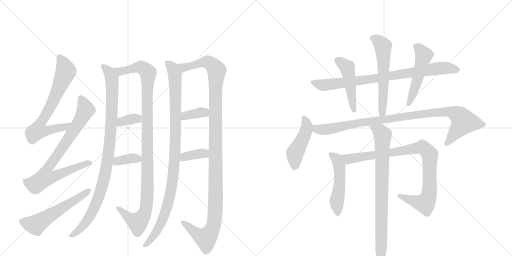
t = 0.00 s
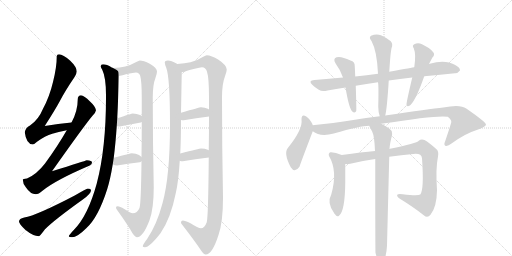
t = 3.28 s
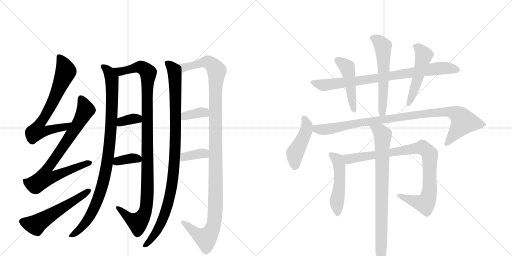
t = 6.55 s
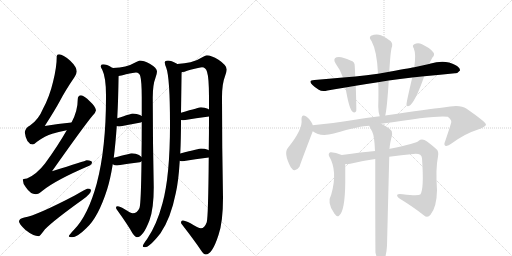
t = 9.83 s
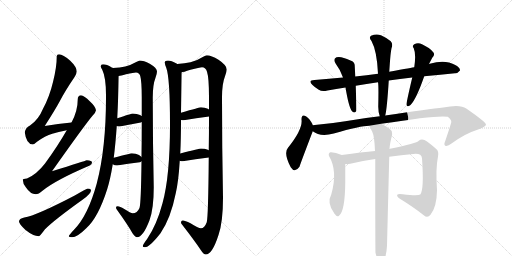
t = 13.11 s
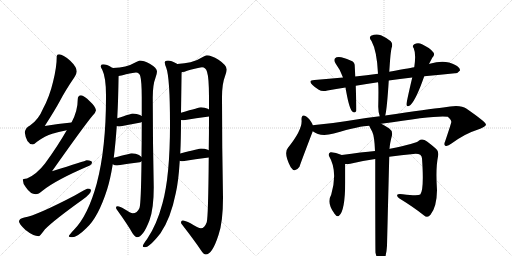
t = 16.38 s

The animated SVG that drew these frames (rendered in a browser with its animation timeline set to each time). Animation: 20 CSS @keyframes rules; one cycle of 16.38 s.

<svg version="1.1" viewBox="0 0 2048 1024" xmlns="http://www.w3.org/2000/svg">
  <g stroke="lightgray" stroke-dasharray="1,1" stroke-width="1" transform="scale(4, 4)">
    <line x1="0" y1="0" x2="256" y2="256"></line>
    <line x1="256" y1="0" x2="0" y2="256"></line>
    <line x1="128" y1="0" x2="128" y2="256"></line>
    <line x1="0" y1="128" x2="256" y2="128"></line>
    <line x1="256" y1="0" x2="512" y2="256"></line>
    <line x1="512" y1="0" x2="256" y2="256"></line>
    <line x1="384" y1="0" x2="384" y2="256"></line>
    <line x1="256" y1="128" x2="512" y2="128"></line>
  </g>
<g transform="scale(1, -1) translate(0, -850)">
   <style type="text/css">
    @keyframes keyframes0 {
      from {
       stroke: black;
       stroke-dashoffset: 718;
       stroke-width: 128;
       }
       70% {
       animation-timing-function: step-end;
       stroke: black;
       stroke-dashoffset: 0;
       stroke-width: 128;
       }
       to {
       stroke: black;
       stroke-width: 1024;
       }
       }
       #make-me-a-hanzi-animation-0 {
         animation: keyframes0 0.834310s both;
         animation-delay: 0.000000s;
         animation-timing-function: linear;
       }
    @keyframes keyframes1 {
      from {
       stroke: black;
       stroke-dashoffset: 810;
       stroke-width: 128;
       }
       73% {
       animation-timing-function: step-end;
       stroke: black;
       stroke-dashoffset: 0;
       stroke-width: 128;
       }
       to {
       stroke: black;
       stroke-width: 1024;
       }
       }
       #make-me-a-hanzi-animation-1 {
         animation: keyframes1 0.909180s both;
         animation-delay: 0.834310s;
         animation-timing-function: linear;
       }
    @keyframes keyframes2 {
      from {
       stroke: black;
       stroke-dashoffset: 563;
       stroke-width: 128;
       }
       65% {
       animation-timing-function: step-end;
       stroke: black;
       stroke-dashoffset: 0;
       stroke-width: 128;
       }
       to {
       stroke: black;
       stroke-width: 1024;
       }
       }
       #make-me-a-hanzi-animation-2 {
         animation: keyframes2 0.708171s both;
         animation-delay: 1.743490s;
         animation-timing-function: linear;
       }
    @keyframes keyframes3 {
      from {
       stroke: black;
       stroke-dashoffset: 991;
       stroke-width: 128;
       }
       76% {
       animation-timing-function: step-end;
       stroke: black;
       stroke-dashoffset: 0;
       stroke-width: 128;
       }
       to {
       stroke: black;
       stroke-width: 1024;
       }
       }
       #make-me-a-hanzi-animation-3 {
         animation: keyframes3 1.056478s both;
         animation-delay: 2.451660s;
         animation-timing-function: linear;
       }
    @keyframes keyframes4 {
      from {
       stroke: black;
       stroke-dashoffset: 1109;
       stroke-width: 128;
       }
       78% {
       animation-timing-function: step-end;
       stroke: black;
       stroke-dashoffset: 0;
       stroke-width: 128;
       }
       to {
       stroke: black;
       stroke-width: 1024;
       }
       }
       #make-me-a-hanzi-animation-4 {
         animation: keyframes4 1.152507s both;
         animation-delay: 3.508138s;
         animation-timing-function: linear;
       }
    @keyframes keyframes5 {
      from {
       stroke: black;
       stroke-dashoffset: 352;
       stroke-width: 128;
       }
       53% {
       animation-timing-function: step-end;
       stroke: black;
       stroke-dashoffset: 0;
       stroke-width: 128;
       }
       to {
       stroke: black;
       stroke-width: 1024;
       }
       }
       #make-me-a-hanzi-animation-5 {
         animation: keyframes5 0.536458s both;
         animation-delay: 4.660645s;
         animation-timing-function: linear;
       }
    @keyframes keyframes6 {
      from {
       stroke: black;
       stroke-dashoffset: 361;
       stroke-width: 128;
       }
       54% {
       animation-timing-function: step-end;
       stroke: black;
       stroke-dashoffset: 0;
       stroke-width: 128;
       }
       to {
       stroke: black;
       stroke-width: 1024;
       }
       }
       #make-me-a-hanzi-animation-6 {
         animation: keyframes6 0.543783s both;
         animation-delay: 5.197103s;
         animation-timing-function: linear;
       }
    @keyframes keyframes7 {
      from {
       stroke: black;
       stroke-dashoffset: 1028;
       stroke-width: 128;
       }
       77% {
       animation-timing-function: step-end;
       stroke: black;
       stroke-dashoffset: 0;
       stroke-width: 128;
       }
       to {
       stroke: black;
       stroke-width: 1024;
       }
       }
       #make-me-a-hanzi-animation-7 {
         animation: keyframes7 1.086589s both;
         animation-delay: 5.740885s;
         animation-timing-function: linear;
       }
    @keyframes keyframes8 {
      from {
       stroke: black;
       stroke-dashoffset: 1216;
       stroke-width: 128;
       }
       80% {
       animation-timing-function: step-end;
       stroke: black;
       stroke-dashoffset: 0;
       stroke-width: 128;
       }
       to {
       stroke: black;
       stroke-width: 1024;
       }
       }
       #make-me-a-hanzi-animation-8 {
         animation: keyframes8 1.239583s both;
         animation-delay: 6.827474s;
         animation-timing-function: linear;
       }
    @keyframes keyframes9 {
      from {
       stroke: black;
       stroke-dashoffset: 363;
       stroke-width: 128;
       }
       54% {
       animation-timing-function: step-end;
       stroke: black;
       stroke-dashoffset: 0;
       stroke-width: 128;
       }
       to {
       stroke: black;
       stroke-width: 1024;
       }
       }
       #make-me-a-hanzi-animation-9 {
         animation: keyframes9 0.545410s both;
         animation-delay: 8.067057s;
         animation-timing-function: linear;
       }
    @keyframes keyframes10 {
      from {
       stroke: black;
       stroke-dashoffset: 365;
       stroke-width: 128;
       }
       54% {
       animation-timing-function: step-end;
       stroke: black;
       stroke-dashoffset: 0;
       stroke-width: 128;
       }
       to {
       stroke: black;
       stroke-width: 1024;
       }
       }
       #make-me-a-hanzi-animation-10 {
         animation: keyframes10 0.547038s both;
         animation-delay: 8.612467s;
         animation-timing-function: linear;
       }
    @keyframes keyframes11 {
      from {
       stroke: black;
       stroke-dashoffset: 840;
       stroke-width: 128;
       }
       73% {
       animation-timing-function: step-end;
       stroke: black;
       stroke-dashoffset: 0;
       stroke-width: 128;
       }
       to {
       stroke: black;
       stroke-width: 1024;
       }
       }
       #make-me-a-hanzi-animation-11 {
         animation: keyframes11 0.933594s both;
         animation-delay: 9.159505s;
         animation-timing-function: linear;
       }
    @keyframes keyframes12 {
      from {
       stroke: black;
       stroke-dashoffset: 474;
       stroke-width: 128;
       }
       61% {
       animation-timing-function: step-end;
       stroke: black;
       stroke-dashoffset: 0;
       stroke-width: 128;
       }
       to {
       stroke: black;
       stroke-width: 1024;
       }
       }
       #make-me-a-hanzi-animation-12 {
         animation: keyframes12 0.635742s both;
         animation-delay: 10.093099s;
         animation-timing-function: linear;
       }
    @keyframes keyframes13 {
      from {
       stroke: black;
       stroke-dashoffset: 583;
       stroke-width: 128;
       }
       65% {
       animation-timing-function: step-end;
       stroke: black;
       stroke-dashoffset: 0;
       stroke-width: 128;
       }
       to {
       stroke: black;
       stroke-width: 1024;
       }
       }
       #make-me-a-hanzi-animation-13 {
         animation: keyframes13 0.724447s both;
         animation-delay: 10.728841s;
         animation-timing-function: linear;
       }
    @keyframes keyframes14 {
      from {
       stroke: black;
       stroke-dashoffset: 511;
       stroke-width: 128;
       }
       62% {
       animation-timing-function: step-end;
       stroke: black;
       stroke-dashoffset: 0;
       stroke-width: 128;
       }
       to {
       stroke: black;
       stroke-width: 1024;
       }
       }
       #make-me-a-hanzi-animation-14 {
         animation: keyframes14 0.665853s both;
         animation-delay: 11.453288s;
         animation-timing-function: linear;
       }
    @keyframes keyframes15 {
      from {
       stroke: black;
       stroke-dashoffset: 460;
       stroke-width: 128;
       }
       60% {
       animation-timing-function: step-end;
       stroke: black;
       stroke-dashoffset: 0;
       stroke-width: 128;
       }
       to {
       stroke: black;
       stroke-width: 1024;
       }
       }
       #make-me-a-hanzi-animation-15 {
         animation: keyframes15 0.624349s both;
         animation-delay: 12.119141s;
         animation-timing-function: linear;
       }
    @keyframes keyframes16 {
      from {
       stroke: black;
       stroke-dashoffset: 992;
       stroke-width: 128;
       }
       76% {
       animation-timing-function: step-end;
       stroke: black;
       stroke-dashoffset: 0;
       stroke-width: 128;
       }
       to {
       stroke: black;
       stroke-width: 1024;
       }
       }
       #make-me-a-hanzi-animation-16 {
         animation: keyframes16 1.057292s both;
         animation-delay: 12.743490s;
         animation-timing-function: linear;
       }
    @keyframes keyframes17 {
      from {
       stroke: black;
       stroke-dashoffset: 505;
       stroke-width: 128;
       }
       62% {
       animation-timing-function: step-end;
       stroke: black;
       stroke-dashoffset: 0;
       stroke-width: 128;
       }
       to {
       stroke: black;
       stroke-width: 1024;
       }
       }
       #make-me-a-hanzi-animation-17 {
         animation: keyframes17 0.660970s both;
         animation-delay: 13.800781s;
         animation-timing-function: linear;
       }
    @keyframes keyframes18 {
      from {
       stroke: black;
       stroke-dashoffset: 927;
       stroke-width: 128;
       }
       75% {
       animation-timing-function: step-end;
       stroke: black;
       stroke-dashoffset: 0;
       stroke-width: 128;
       }
       to {
       stroke: black;
       stroke-width: 1024;
       }
       }
       #make-me-a-hanzi-animation-18 {
         animation: keyframes18 1.004395s both;
         animation-delay: 14.461751s;
         animation-timing-function: linear;
       }
    @keyframes keyframes19 {
      from {
       stroke: black;
       stroke-dashoffset: 817;
       stroke-width: 128;
       }
       73% {
       animation-timing-function: step-end;
       stroke: black;
       stroke-dashoffset: 0;
       stroke-width: 128;
       }
       to {
       stroke: black;
       stroke-width: 1024;
       }
       }
       #make-me-a-hanzi-animation-19 {
         animation: keyframes19 0.914876s both;
         animation-delay: 15.466146s;
         animation-timing-function: linear;
       }
</style>
<path d="M 286 360 Q 232 355 179 346 Q 220 410 239 445 Q 262 489 297 540 Q 307 555 307 564 Q 307 582 281 607 Q 252 633 236 633 Q 227 633 227 625 Q 227 581 212 522 Q 198 463 172 415 Q 154 371 120 348 Q 102 339 99 321 Q 105 274 131 272 Q 136 272 148 283 Q 181 307 209 315 Q 232 323 267 329 C 296 334 316 363 286 360 Z" fill="lightgray"></path> 
<path d="M 324 469 Q 311 468 311 453 Q 311 406 286 360 L 267 329 Q 231 266 180 196 Q 147 153 108 136 Q 92 135 91 132 Q 91 116 104 100 Q 122 73 143 73 Q 154 73 170 87 Q 221 129 359 188 Q 368 191 368 201 Q 368 208 347 209 Q 341 207 208 165 Q 338 349 370 387 Q 382 398 384 409 Q 382 424 360 444 Q 336 468 324 469 Z" fill="lightgray"></path> 
<path d="M 351 96 Q 347 96 299 68 Q 146 -12 97 -20 Q 76 -24 76 -36 Q 76 -45 101 -69 Q 133 -95 156 -95 Q 159 -95 180 -67 Q 218 -29 330 51 Q 364 75 364 88 Q 364 96 351 96 Z" fill="lightgray"></path> 
<path d="M 412 593 Q 403 593 403 585 Q 403 581 409 571 Q 424 540 424 470 L 424 461 Q 424 256 387 116 Q 352 -12 296 -69 Q 275 -91 275 -95 Q 275 -98 288 -99 Q 309 -99 345 -63 Q 393 -20 429 94 Q 441 132 451 193 L 455 219 Q 462 274 467 346 L 469 377 Q 473 453 475 546 C 475 566 475 566 452 578 Q 451 579 447 580 Q 427 593 412 593 Z" fill="lightgray"></path> 
<path d="M 566 205 Q 564 35 558 18 Q 549 -3 531 -3 Q 523 -3 497 14 Q 479 25 471 25 Q 464 25 464 20 Q 464 16 467 12 Q 511 -49 530 -83 Q 541 -99 548 -99 Q 572 -99 598 -31 Q 615 15 615 102 Q 611 284 611 460 Q 611 511 622 539 Q 628 556 628 564 Q 628 578 599 595 Q 574 608 559 608 Q 556 608 545 602 Q 522 589 501 584 Q 481 579 452 578 C 422 576 446 539 475 546 Q 482 547 504 553 Q 536 560 544 560 Q 557 560 561 546 Q 567 525 567 460 L 567 386 L 567 362 Q 567 285 566 222 L 566 205 Z" fill="lightgray"></path> 
<path d="M 467 346 Q 472 344 479 344 Q 520 352 563 360 L 567 362 C 588 373 588 373 567 386 Q 566 387 560 390 Q 548 396 531 396 Q 527 396 469 377 C 440 368 438 355 467 346 Z" fill="lightgray"></path> 
<path d="M 451 193 Q 458 188 468 188 Q 512 195 559 201 Q 562 202 566 205 C 576 212 576 212 566 222 Q 564 225 556 230 Q 544 237 527 237 Q 523 237 455 219 C 426 211 425 208 451 193 Z" fill="lightgray"></path> 
<path d="M 672 608 Q 659 608 659 600 Q 659 594 665 579 Q 680 539 680 352 Q 680 145 650 37 Q 627 -49 589 -105 Q 571 -129 571 -135 Q 571 -139 580 -139 Q 598 -139 642 -83 Q 683 -23 703 77 Q 714 124 719 207 L 721 236 Q 724 294 724 370 L 724 399 L 727 561 C 727 585 727 585 709 594 Q 708 595 706 596 Q 685 608 672 608 Z" fill="lightgray"></path> 
<path d="M 835 220 Q 833 -18 827 -39 Q 818 -63 804 -63 Q 793 -63 762 -43 Q 740 -32 731 -32 Q 724 -32 724 -40 Q 724 -44 728 -48 Q 780 -115 803 -150 Q 815 -168 823 -168 Q 849 -168 874 -90 Q 892 -39 892 59 Q 888 263 888 461 Q 888 515 900 545 Q 907 564 907 572 Q 907 589 874 611 Q 845 629 827 629 Q 823 629 811 622 Q 786 606 762 601 Q 740 596 709 594 C 679 591 698 553 727 561 Q 732 561 762 571 Q 799 581 808 581 Q 823 581 828 563 Q 836 539 836 461 L 836 412 L 836 384 Q 836 311 835 249 L 835 220 Z" fill="lightgray"></path> 
<path d="M 724 370 Q 728 369 735 369 Q 784 377 836 384 C 866 388 861 396 836 412 Q 835 413 831 415 Q 820 421 804 421 Q 799 421 724 399 C 695 391 694 375 724 370 Z" fill="lightgray"></path> 
<path d="M 719 207 Q 724 205 731 205 Q 781 213 835 220 C 865 224 862 235 835 249 Q 834 250 831 251 Q 820 256 804 256 Q 799 256 721 236 C 692 229 690 216 719 207 Z" fill="lightgray"></path> 
<path d="M 1555 528 Q 1598 535 1649 540 L 1697 545 Q 1763 552 1820 557 Q 1830 556 1840 568 Q 1841 580 1819 591 Q 1780 613 1719 595 Q 1716 595 1716 594 L 1657 581 Q 1654 581 1557 563 L 1512 555 Q 1466 549 1421 544 L 1372 540 Q 1317 536 1258 530 Q 1230 529 1250 510 Q 1260 500 1275 491 Q 1288 482 1310 488 Q 1344 495 1382 500 L 1423 507 Q 1465 514 1512 521 L 1555 528 Z" fill="lightgray"></path> 
<path d="M 1421 544 Q 1420 566 1419 585 Q 1420 603 1402 608 Q 1363 627 1346 621 Q 1330 614 1343 595 Q 1362 570 1372 540 L 1382 500 Q 1395 421 1408 405 Q 1420 395 1425 406 Q 1426 415 1423 507 L 1421 544 Z" fill="lightgray"></path> 
<path d="M 1541 388 Q 1548 415 1555 528 L 1557 563 L 1559 592 Q 1562 638 1566 657 Q 1573 675 1563 685 Q 1550 697 1524 709 Q 1505 716 1484 707 Q 1474 700 1486 686 Q 1508 646 1512 555 L 1512 521 Q 1515 509 1513 423 Q 1513 402 1519 385 C 1527 356 1535 359 1541 388 Z" fill="lightgray"></path> 
<path d="M 1649 540 Q 1625 438 1626 432 Q 1627 419 1642 430 Q 1664 451 1697 545 L 1716 594 L 1729 619 Q 1742 632 1732 642 Q 1720 658 1688 673 Q 1672 682 1657 673 Q 1647 667 1655 657 Q 1665 633 1657 581 L 1649 540 Z" fill="lightgray"></path> 
<path d="M 1251 349 Q 1250 350 1250 353 Q 1237 377 1225 384 Q 1206 397 1206 372 Q 1212 333 1152 259 Q 1133 238 1163 181 Q 1179 156 1198 183 Q 1198 186 1251 325 C 1256 337 1256 337 1251 349 Z" fill="lightgray"></path> 
<path d="M 1525 355 Q 1753 391 1791 383 Q 1807 370 1805 361 Q 1805 357 1781 286 Q 1774 271 1781 267 Q 1790 263 1806 276 Q 1861 316 1907 330 Q 1944 343 1944 352 Q 1943 362 1865 416 Q 1841 434 1773 420 Q 1719 414 1541 388 L 1519 385 Q 1455 378 1381 365 Q 1320 355 1259 350 Q 1255 350 1251 349 C 1221 346 1224 339 1251 325 Q 1281 301 1335 316 Q 1443 347 1477 347 L 1525 355 Z" fill="lightgray"></path> 
<path d="M 1367 230 Q 1340 242 1322 241 Q 1312 237 1316 226 Q 1352 166 1325 72 Q 1306 38 1337 -3 Q 1337 -4 1340 -7 Q 1347 -19 1356 -13 Q 1380 5 1381 120 L 1381 194 C 1381 224 1381 224 1367 230 Z" fill="lightgray"></path> 
<path d="M 1557 223 Q 1605 230 1653 234 Q 1686 238 1688 217 Q 1697 91 1681 72 Q 1672 65 1611 73 Q 1593 76 1589 71 Q 1586 65 1598 56 Q 1658 19 1695 -11 Q 1710 -24 1722 -9 Q 1747 22 1748 89 Q 1742 176 1752 224 Q 1756 245 1745 254 Q 1717 279 1698 290 Q 1685 296 1675 287 Q 1668 277 1560 255 Q 1559 255 1558 254 L 1500 246 Q 1449 242 1367 230 C 1337 226 1351 192 1381 194 Q 1390 193 1401 195 Q 1450 207 1501 214 L 1557 223 Z" fill="lightgray"></path> 
<path d="M 1502 -161 Q 1508 -186 1514 -195 Q 1520 -202 1527 -200 Q 1545 -188 1548 -133 Q 1548 -130 1557 223 L 1558 254 Q 1559 275 1568 309 Q 1571 327 1557 336 Q 1538 349 1525 355 C 1499 369 1464 374 1477 347 Q 1477 346 1489 323 Q 1498 304 1500 246 L 1501 214 Q 1501 -152 1502 -161 Z" fill="lightgray"></path> 
      <clipPath id="make-me-a-hanzi-clip-0">
      <path d="M 286 360 Q 232 355 179 346 Q 220 410 239 445 Q 262 489 297 540 Q 307 555 307 564 Q 307 582 281 607 Q 252 633 236 633 Q 227 633 227 625 Q 227 581 212 522 Q 198 463 172 415 Q 154 371 120 348 Q 102 339 99 321 Q 105 274 131 272 Q 136 272 148 283 Q 181 307 209 315 Q 232 323 267 329 C 296 334 316 363 286 360 Z" fill="lightgray"></path>
      </clipPath>
      <path clip-path="url(#make-me-a-hanzi-clip-0)" d="M 238 621 L 263 565 L 206 431 L 153 343 L 150 326 L 184 326 L 258 342 L 278 358 " fill="none" id="make-me-a-hanzi-animation-0" stroke-dasharray="590 1180" stroke-linecap="round"></path>

      <clipPath id="make-me-a-hanzi-clip-1">
      <path d="M 324 469 Q 311 468 311 453 Q 311 406 286 360 L 267 329 Q 231 266 180 196 Q 147 153 108 136 Q 92 135 91 132 Q 91 116 104 100 Q 122 73 143 73 Q 154 73 170 87 Q 221 129 359 188 Q 368 191 368 201 Q 368 208 347 209 Q 341 207 208 165 Q 338 349 370 387 Q 382 398 384 409 Q 382 424 360 444 Q 336 468 324 469 Z" fill="lightgray"></path>
      </clipPath>
      <path clip-path="url(#make-me-a-hanzi-clip-1)" d="M 324 455 L 343 411 L 272 291 L 190 177 L 182 159 L 182 140 L 213 142 L 359 198 " fill="none" id="make-me-a-hanzi-animation-1" stroke-dasharray="682 1364" stroke-linecap="round"></path>

      <clipPath id="make-me-a-hanzi-clip-2">
      <path d="M 351 96 Q 347 96 299 68 Q 146 -12 97 -20 Q 76 -24 76 -36 Q 76 -45 101 -69 Q 133 -95 156 -95 Q 159 -95 180 -67 Q 218 -29 330 51 Q 364 75 364 88 Q 364 96 351 96 Z" fill="lightgray"></path>
      </clipPath>
      <path clip-path="url(#make-me-a-hanzi-clip-2)" d="M 88 -36 L 141 -49 L 313 56 L 354 87 " fill="none" id="make-me-a-hanzi-animation-2" stroke-dasharray="435 870" stroke-linecap="round"></path>

      <clipPath id="make-me-a-hanzi-clip-3">
      <path d="M 412 593 Q 403 593 403 585 Q 403 581 409 571 Q 424 540 424 470 L 424 461 Q 424 256 387 116 Q 352 -12 296 -69 Q 275 -91 275 -95 Q 275 -98 288 -99 Q 309 -99 345 -63 Q 393 -20 429 94 Q 441 132 451 193 L 455 219 Q 462 274 467 346 L 469 377 Q 473 453 475 546 C 475 566 475 566 452 578 Q 451 579 447 580 Q 427 593 412 593 Z" fill="lightgray"></path>
      </clipPath>
      <path clip-path="url(#make-me-a-hanzi-clip-3)" d="M 414 582 L 432 568 L 443 547 L 449 505 L 442 305 L 424 172 L 405 92 L 369 1 L 328 -59 L 282 -96 " fill="none" id="make-me-a-hanzi-animation-3" stroke-dasharray="863 1726" stroke-linecap="round"></path>

      <clipPath id="make-me-a-hanzi-clip-4">
      <path d="M 566 205 Q 564 35 558 18 Q 549 -3 531 -3 Q 523 -3 497 14 Q 479 25 471 25 Q 464 25 464 20 Q 464 16 467 12 Q 511 -49 530 -83 Q 541 -99 548 -99 Q 572 -99 598 -31 Q 615 15 615 102 Q 611 284 611 460 Q 611 511 622 539 Q 628 556 628 564 Q 628 578 599 595 Q 574 608 559 608 Q 556 608 545 602 Q 522 589 501 584 Q 481 579 452 578 C 422 576 446 539 475 546 Q 482 547 504 553 Q 536 560 544 560 Q 557 560 561 546 Q 567 525 567 460 L 567 386 L 567 362 Q 567 285 566 222 L 566 205 Z" fill="lightgray"></path>
      </clipPath>
      <path clip-path="url(#make-me-a-hanzi-clip-4)" d="M 459 575 L 482 564 L 562 582 L 579 573 L 593 556 L 590 93 L 581 3 L 563 -29 L 548 -39 L 519 -24 L 471 18 " fill="none" id="make-me-a-hanzi-animation-4" stroke-dasharray="981 1962" stroke-linecap="round"></path>

      <clipPath id="make-me-a-hanzi-clip-5">
      <path d="M 467 346 Q 472 344 479 344 Q 520 352 563 360 L 567 362 C 588 373 588 373 567 386 Q 566 387 560 390 Q 548 396 531 396 Q 527 396 469 377 C 440 368 438 355 467 346 Z" fill="lightgray"></path>
      </clipPath>
      <path clip-path="url(#make-me-a-hanzi-clip-5)" d="M 474 353 L 487 365 L 529 375 L 548 376 L 562 368 " fill="none" id="make-me-a-hanzi-animation-5" stroke-dasharray="224 448" stroke-linecap="round"></path>

      <clipPath id="make-me-a-hanzi-clip-6">
      <path d="M 451 193 Q 458 188 468 188 Q 512 195 559 201 Q 562 202 566 205 C 576 212 576 212 566 222 Q 564 225 556 230 Q 544 237 527 237 Q 523 237 455 219 C 426 211 425 208 451 193 Z" fill="lightgray"></path>
      </clipPath>
      <path clip-path="url(#make-me-a-hanzi-clip-6)" d="M 458 199 L 473 207 L 528 217 L 559 209 " fill="none" id="make-me-a-hanzi-animation-6" stroke-dasharray="233 466" stroke-linecap="round"></path>

      <clipPath id="make-me-a-hanzi-clip-7">
      <path d="M 672 608 Q 659 608 659 600 Q 659 594 665 579 Q 680 539 680 352 Q 680 145 650 37 Q 627 -49 589 -105 Q 571 -129 571 -135 Q 571 -139 580 -139 Q 598 -139 642 -83 Q 683 -23 703 77 Q 714 124 719 207 L 721 236 Q 724 294 724 370 L 724 399 L 727 561 C 727 585 727 585 709 594 Q 708 595 706 596 Q 685 608 672 608 Z" fill="lightgray"></path>
      </clipPath>
      <path clip-path="url(#make-me-a-hanzi-clip-7)" d="M 669 598 L 692 575 L 701 525 L 703 329 L 690 122 L 677 55 L 649 -33 L 612 -98 L 577 -134 " fill="none" id="make-me-a-hanzi-animation-7" stroke-dasharray="900 1800" stroke-linecap="round"></path>

      <clipPath id="make-me-a-hanzi-clip-8">
      <path d="M 835 220 Q 833 -18 827 -39 Q 818 -63 804 -63 Q 793 -63 762 -43 Q 740 -32 731 -32 Q 724 -32 724 -40 Q 724 -44 728 -48 Q 780 -115 803 -150 Q 815 -168 823 -168 Q 849 -168 874 -90 Q 892 -39 892 59 Q 888 263 888 461 Q 888 515 900 545 Q 907 564 907 572 Q 907 589 874 611 Q 845 629 827 629 Q 823 629 811 622 Q 786 606 762 601 Q 740 596 709 594 C 679 591 698 553 727 561 Q 732 561 762 571 Q 799 581 808 581 Q 823 581 828 563 Q 836 539 836 461 L 836 412 L 836 384 Q 836 311 835 249 L 835 220 Z" fill="lightgray"></path>
      </clipPath>
      <path clip-path="url(#make-me-a-hanzi-clip-8)" d="M 717 591 L 736 580 L 830 602 L 861 578 L 867 565 L 862 511 L 863 50 L 856 -44 L 845 -75 L 823 -103 L 788 -86 L 733 -41 " fill="none" id="make-me-a-hanzi-animation-8" stroke-dasharray="1088 2176" stroke-linecap="round"></path>

      <clipPath id="make-me-a-hanzi-clip-9">
      <path d="M 724 370 Q 728 369 735 369 Q 784 377 836 384 C 866 388 861 396 836 412 Q 835 413 831 415 Q 820 421 804 421 Q 799 421 724 399 C 695 391 694 375 724 370 Z" fill="lightgray"></path>
      </clipPath>
      <path clip-path="url(#make-me-a-hanzi-clip-9)" d="M 730 377 L 742 388 L 801 400 L 817 401 L 828 391 " fill="none" id="make-me-a-hanzi-animation-9" stroke-dasharray="235 470" stroke-linecap="round"></path>

      <clipPath id="make-me-a-hanzi-clip-10">
      <path d="M 719 207 Q 724 205 731 205 Q 781 213 835 220 C 865 224 862 235 835 249 Q 834 250 831 251 Q 820 256 804 256 Q 799 256 721 236 C 692 229 690 216 719 207 Z" fill="lightgray"></path>
      </clipPath>
      <path clip-path="url(#make-me-a-hanzi-clip-10)" d="M 726 214 L 738 225 L 829 242 " fill="none" id="make-me-a-hanzi-animation-10" stroke-dasharray="237 474" stroke-linecap="round"></path>

      <clipPath id="make-me-a-hanzi-clip-11">
      <path d="M 1555 528 Q 1598 535 1649 540 L 1697 545 Q 1763 552 1820 557 Q 1830 556 1840 568 Q 1841 580 1819 591 Q 1780 613 1719 595 Q 1716 595 1716 594 L 1657 581 Q 1654 581 1557 563 L 1512 555 Q 1466 549 1421 544 L 1372 540 Q 1317 536 1258 530 Q 1230 529 1250 510 Q 1260 500 1275 491 Q 1288 482 1310 488 Q 1344 495 1382 500 L 1423 507 Q 1465 514 1512 521 L 1555 528 Z" fill="lightgray"></path>
      </clipPath>
      <path clip-path="url(#make-me-a-hanzi-clip-11)" d="M 1252 521 L 1297 510 L 1531 540 L 1761 578 L 1829 570 " fill="none" id="make-me-a-hanzi-animation-11" stroke-dasharray="712 1424" stroke-linecap="round"></path>

      <clipPath id="make-me-a-hanzi-clip-12">
      <path d="M 1421 544 Q 1420 566 1419 585 Q 1420 603 1402 608 Q 1363 627 1346 621 Q 1330 614 1343 595 Q 1362 570 1372 540 L 1382 500 Q 1395 421 1408 405 Q 1420 395 1425 406 Q 1426 415 1423 507 L 1421 544 Z" fill="lightgray"></path>
      </clipPath>
      <path clip-path="url(#make-me-a-hanzi-clip-12)" d="M 1352 607 L 1388 580 L 1417 409 " fill="none" id="make-me-a-hanzi-animation-12" stroke-dasharray="346 692" stroke-linecap="round"></path>

      <clipPath id="make-me-a-hanzi-clip-13">
      <path d="M 1541 388 Q 1548 415 1555 528 L 1557 563 L 1559 592 Q 1562 638 1566 657 Q 1573 675 1563 685 Q 1550 697 1524 709 Q 1505 716 1484 707 Q 1474 700 1486 686 Q 1508 646 1512 555 L 1512 521 Q 1515 509 1513 423 Q 1513 402 1519 385 C 1527 356 1535 359 1541 388 Z" fill="lightgray"></path>
      </clipPath>
      <path clip-path="url(#make-me-a-hanzi-clip-13)" d="M 1492 697 L 1512 688 L 1532 665 L 1535 494 L 1529 401 L 1535 393 " fill="none" id="make-me-a-hanzi-animation-13" stroke-dasharray="455 910" stroke-linecap="round"></path>

      <clipPath id="make-me-a-hanzi-clip-14">
      <path d="M 1649 540 Q 1625 438 1626 432 Q 1627 419 1642 430 Q 1664 451 1697 545 L 1716 594 L 1729 619 Q 1742 632 1732 642 Q 1720 658 1688 673 Q 1672 682 1657 673 Q 1647 667 1655 657 Q 1665 633 1657 581 L 1649 540 Z" fill="lightgray"></path>
      </clipPath>
      <path clip-path="url(#make-me-a-hanzi-clip-14)" d="M 1661 664 L 1675 657 L 1694 627 L 1673 541 L 1634 432 " fill="none" id="make-me-a-hanzi-animation-14" stroke-dasharray="383 766" stroke-linecap="round"></path>

      <clipPath id="make-me-a-hanzi-clip-15">
      <path d="M 1251 349 Q 1250 350 1250 353 Q 1237 377 1225 384 Q 1206 397 1206 372 Q 1212 333 1152 259 Q 1133 238 1163 181 Q 1179 156 1198 183 Q 1198 186 1251 325 C 1256 337 1256 337 1251 349 Z" fill="lightgray"></path>
      </clipPath>
      <path clip-path="url(#make-me-a-hanzi-clip-15)" d="M 1216 377 L 1228 349 L 1226 331 L 1180 237 L 1179 186 " fill="none" id="make-me-a-hanzi-animation-15" stroke-dasharray="332 664" stroke-linecap="round"></path>

      <clipPath id="make-me-a-hanzi-clip-16">
      <path d="M 1525 355 Q 1753 391 1791 383 Q 1807 370 1805 361 Q 1805 357 1781 286 Q 1774 271 1781 267 Q 1790 263 1806 276 Q 1861 316 1907 330 Q 1944 343 1944 352 Q 1943 362 1865 416 Q 1841 434 1773 420 Q 1719 414 1541 388 L 1519 385 Q 1455 378 1381 365 Q 1320 355 1259 350 Q 1255 350 1251 349 C 1221 346 1224 339 1251 325 Q 1281 301 1335 316 Q 1443 347 1477 347 L 1525 355 Z" fill="lightgray"></path>
      </clipPath>
      <path clip-path="url(#make-me-a-hanzi-clip-16)" d="M 1256 343 L 1274 332 L 1307 332 L 1455 362 L 1787 405 L 1833 390 L 1855 363 L 1786 274 " fill="none" id="make-me-a-hanzi-animation-16" stroke-dasharray="864 1728" stroke-linecap="round"></path>

      <clipPath id="make-me-a-hanzi-clip-17">
      <path d="M 1367 230 Q 1340 242 1322 241 Q 1312 237 1316 226 Q 1352 166 1325 72 Q 1306 38 1337 -3 Q 1337 -4 1340 -7 Q 1347 -19 1356 -13 Q 1380 5 1381 120 L 1381 194 C 1381 224 1381 224 1367 230 Z" fill="lightgray"></path>
      </clipPath>
      <path clip-path="url(#make-me-a-hanzi-clip-17)" d="M 1325 231 L 1348 213 L 1357 184 L 1359 108 L 1348 54 L 1350 -4 " fill="none" id="make-me-a-hanzi-animation-17" stroke-dasharray="377 754" stroke-linecap="round"></path>

      <clipPath id="make-me-a-hanzi-clip-18">
      <path d="M 1557 223 Q 1605 230 1653 234 Q 1686 238 1688 217 Q 1697 91 1681 72 Q 1672 65 1611 73 Q 1593 76 1589 71 Q 1586 65 1598 56 Q 1658 19 1695 -11 Q 1710 -24 1722 -9 Q 1747 22 1748 89 Q 1742 176 1752 224 Q 1756 245 1745 254 Q 1717 279 1698 290 Q 1685 296 1675 287 Q 1668 277 1560 255 Q 1559 255 1558 254 L 1500 246 Q 1449 242 1367 230 C 1337 226 1351 192 1381 194 Q 1390 193 1401 195 Q 1450 207 1501 214 L 1557 223 Z" fill="lightgray"></path>
      </clipPath>
      <path clip-path="url(#make-me-a-hanzi-clip-18)" d="M 1377 227 L 1387 217 L 1404 215 L 1668 258 L 1691 258 L 1707 248 L 1720 224 L 1719 116 L 1715 65 L 1704 41 L 1700 36 L 1673 41 L 1594 68 " fill="none" id="make-me-a-hanzi-animation-18" stroke-dasharray="799 1598" stroke-linecap="round"></path>

      <clipPath id="make-me-a-hanzi-clip-19">
      <path d="M 1502 -161 Q 1508 -186 1514 -195 Q 1520 -202 1527 -200 Q 1545 -188 1548 -133 Q 1548 -130 1557 223 L 1558 254 Q 1559 275 1568 309 Q 1571 327 1557 336 Q 1538 349 1525 355 C 1499 369 1464 374 1477 347 Q 1477 346 1489 323 Q 1498 304 1500 246 L 1501 214 Q 1501 -152 1502 -161 Z" fill="lightgray"></path>
      </clipPath>
      <path clip-path="url(#make-me-a-hanzi-clip-19)" d="M 1483 346 L 1520 324 L 1531 310 L 1523 -190 " fill="none" id="make-me-a-hanzi-animation-19" stroke-dasharray="689 1378" stroke-linecap="round"></path>

</g>
</svg>
